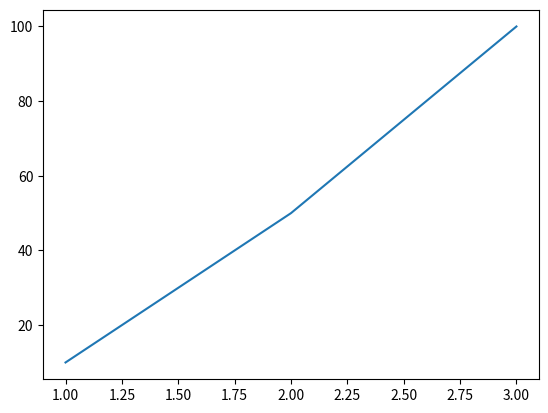

Reproduce this figure in Python. (Note: this script raises an exception after producing the figure.)
#!/usr/bin/env python3
# -*- coding: utf-8 -*-
"""
Created on Mon Sep 23 14:07:43 2019

@author: meyerhof
"""

import matplotlib.pyplot as plt
import matplotlib.widgets as mwidgets
fig, ax = plt.subplots()
ax.plot([1, 2, 3], [10, 50, 100])
def onselect(vmin, vmax):
    print(vmin, vmax)
rectprops = dict(facecolor='blue', alpha=0.5)
span = mwidgets.SpanSelector(ax, onselect, 'horizontal',
                              rectprops=rectprops)
fig.show()
